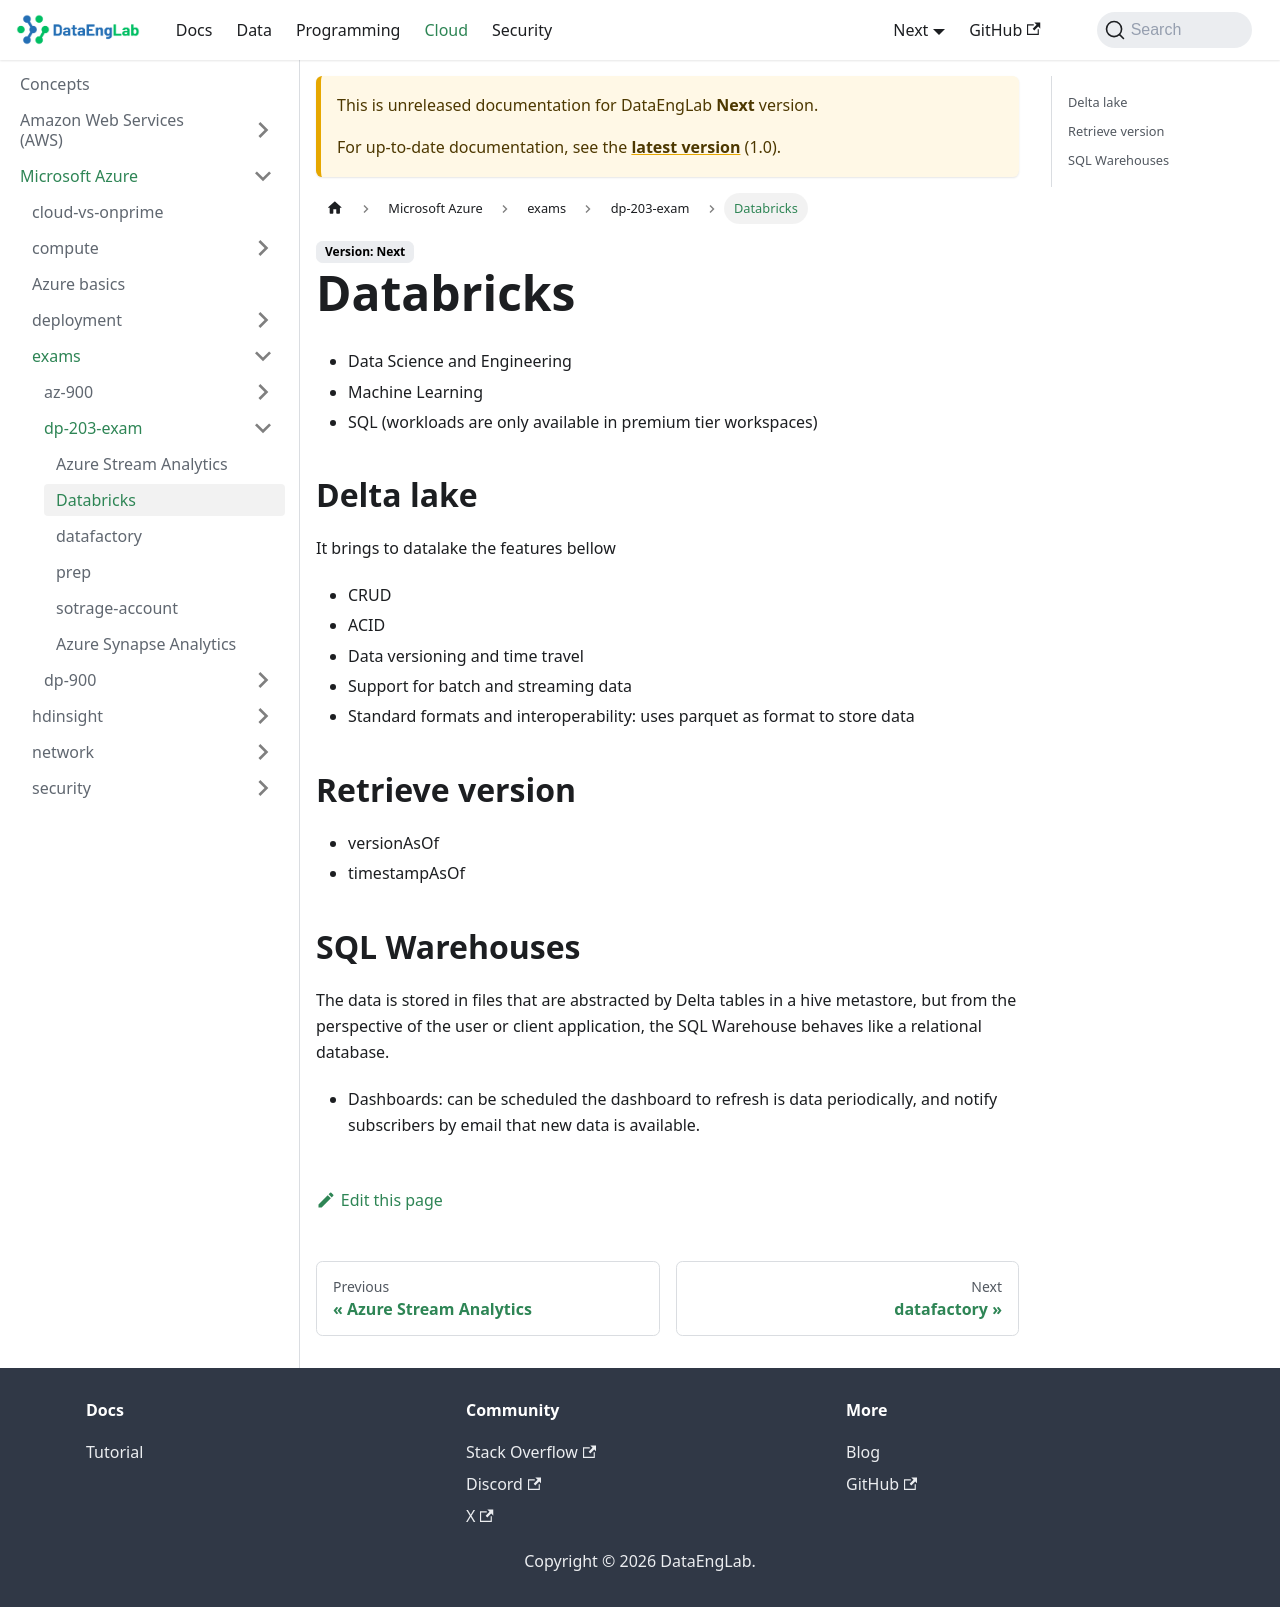

repository: Massipssa/Docs · page: docs/next/cloud/azure/exams/dp-203-exam/databricks/index.html · generator: mkdocs

# Databricks 

- Data Science and Engineering
- Machine Learning
- SQL (workloads are only available in premium tier workspaces)

## Delta lake 
It brings to datalake the features bellow
- CRUD 
- ACID 
- Data versioning and time travel
- Support for batch and streaming data
- Standard formats and interoperability: uses parquet as format to store data

## Retrieve version 
- versionAsOf
- timestampAsOf

## SQL Warehouses 
The data is stored in files that are abstracted by Delta tables in a hive metastore, 
but from the perspective of the user or client application, the SQL Warehouse behaves like a relational database.
- Dashboards: can be scheduled the dashboard to refresh is data periodically, and notify subscribers by email
that new data is available.
